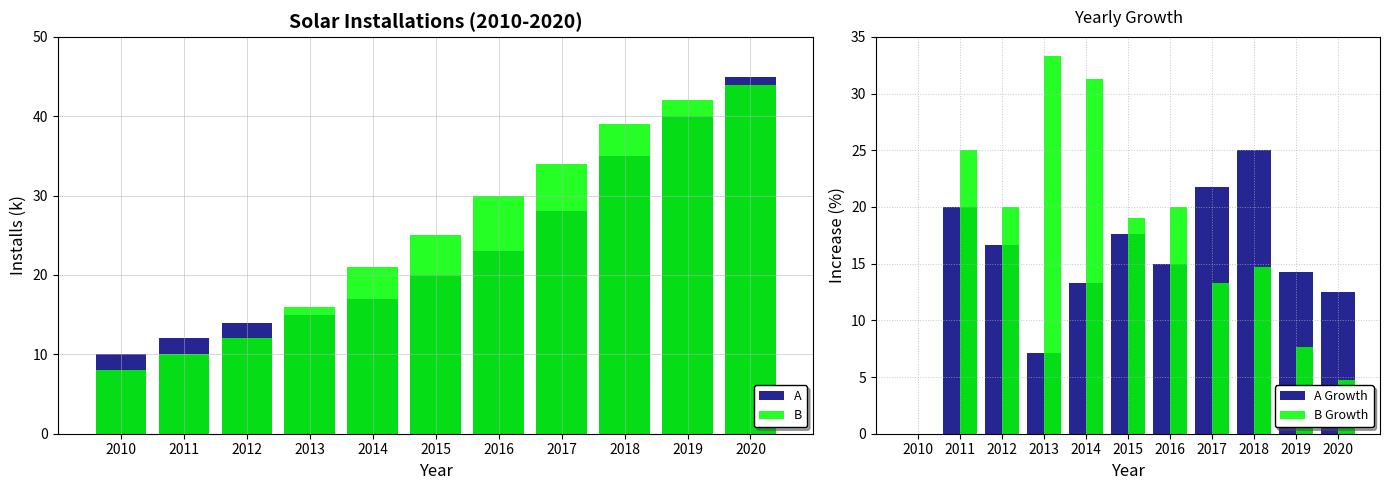

The script that saved this image:
import numpy as np
import matplotlib.pyplot as plt

years = np.arange(2010, 2021)

installations_state_a = np.array([10, 12, 14, 15, 17, 20, 23, 28, 35, 40, 45])
installations_state_b = np.array([8, 10, 12, 16, 21, 25, 30, 34, 39, 42, 44])

def calc_percentage_increase(data):
    return np.array([0] + [((data[i] - data[i-1]) / data[i-1]) * 100 for i in range(1, len(data))])

pct_increase_a = calc_percentage_increase(installations_state_a)
pct_increase_b = calc_percentage_increase(installations_state_b)

sorted_indices_a = np.argsort(installations_state_a)
sorted_indices_b = np.argsort(installations_state_b)

sorted_years_a = years[sorted_indices_a]
sorted_years_b = years[sorted_indices_b]

sorted_installations_a = installations_state_a[sorted_indices_a]
sorted_installations_b = installations_state_b[sorted_indices_b]

sorted_pct_increase_a = pct_increase_a[sorted_indices_a]
sorted_pct_increase_b = pct_increase_b[sorted_indices_b]

fig, ax = plt.subplots(1, 2, figsize=(14, 5), gridspec_kw={'width_ratios': [3, 2]})

# Left subplot: Installations
ax[0].bar(sorted_years_a, sorted_installations_a, label='A', color='navy', alpha=0.85)
ax[0].bar(sorted_years_b, sorted_installations_b, label='B', color='lime', alpha=0.85)

ax[0].set_title("Solar Installations (2010-2020)", fontsize=14, weight='bold')
ax[0].set_xlabel("Year", fontsize=12)
ax[0].set_ylabel("Installs (k)", fontsize=12)
ax[0].set_xticks(years)
ax[0].set_xlim(2009, 2021)
ax[0].set_ylim(0, 50)
ax[0].grid(True, linestyle='-', linewidth=0.7, alpha=0.5)
ax[0].legend(title_fontsize='11', fontsize='9', loc='lower right', shadow=True, edgecolor='black')

# Right subplot: Yearly Growth
ax[1].bar(sorted_years_a, sorted_pct_increase_a, label='A Growth', color='navy', alpha=0.85)
ax[1].bar(sorted_years_b + 0.2, sorted_pct_increase_b, width=0.4, label='B Growth', color='lime', alpha=0.85)

ax[1].set_title("Yearly Growth", fontsize=12, pad=10)
ax[1].set_xlabel("Year", fontsize=12)
ax[1].set_ylabel("Increase (%)", fontsize=12)
ax[1].set_xticks(years)
ax[1].set_xlim(2009, 2021)
ax[1].grid(True, linestyle=':', linewidth=0.7, alpha=0.7)
ax[1].legend(title_fontsize='11', fontsize='9', loc='lower right', shadow=True, edgecolor='black')

plt.tight_layout()
plt.show()
